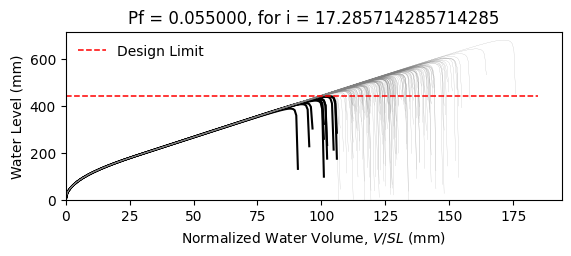

The data file committed next to this chart (first rows):
W14X22, L = 360.0 in, slope = 0.020833333333333332 in/in, dead load = 6.944444444444444e-05 kip/in…
zwlim AISC Appendix 2, zwlim DAMP, zwlim Proposed for ASCE 7, zwlim Neglect Ponding, dhnom Denver, dhnom New York, dhnom New Orleans, dh Denver, dh New York, dh New Orleans, dmax
15.16, 15.45, 13.32, 15.16, 1.35, 1.35, 1.35, 3.381, 3.381, 3.381, 21.98, Safe, 
15.16, 15.45, 13.32, 15.16, 1.35, 1.35, 1.35, 3.381, 3.381, 3.381, 19.18, Safe, 
15.16, 15.45, 13.32, 15.16, 1.35, 1.35, 1.35, 3.381, 3.381, 3.381, 18.45, Safe, 
15.16, 15.45, 13.32, 15.16, 1.35, 1.35, 1.35, 3.381, 3.381, 3.381, 21.69, Safe, 
15.16, 15.45, 13.32, 15.16, 1.35, 1.35, 1.35, 3.381, 3.381, 3.381, 18.19, Safe, 
15.16, 15.45, 13.32, 15.16, 1.35, 1.35, 1.35, 3.381, 3.381, 3.381, 26.87, Safe, 
15.16, 15.45, 13.32, 15.16, 1.35, 1.35, 1.35, 3.381, 3.381, 3.381, 20.28, Safe, 
15.16, 15.45, 13.32, 15.16, 1.35, 1.35, 1.35, 3.381, 3.381, 3.381, 18.38, Safe, 
15.16, 15.45, 13.32, 15.16, 1.35, 1.35, 1.35, 3.381, 3.381, 3.381, 21.2, Safe, 
15.16, 15.45, 13.32, 15.16, 1.35, 1.35, 1.35, 3.381, 3.381, 3.381, 19.91, Safe, 
15.16, 15.45, 13.32, 15.16, 1.35, 1.35, 1.35, 3.381, 3.381, 3.381, 17.55, Safe, 
15.16, 15.45, 13.32, 15.16, 1.35, 1.35, 1.35, 3.381, 3.381, 3.381, 16.92, Fail, 
15.16, 15.45, 13.32, 15.16, 1.35, 1.35, 1.35, 3.381, 3.381, 3.381, 21.39, Safe, 
15.16, 15.45, 13.32, 15.16, 1.35, 1.35, 1.35, 3.381, 3.381, 3.381, 18.8, Safe, 
15.16, 15.45, 13.32, 15.16, 1.35, 1.35, 1.35, 3.381, 3.381, 3.381, 21.78, Safe, 
15.16, 15.45, 13.32, 15.16, 1.35, 1.35, 1.35, 3.381, 3.381, 3.381, 19.79, Safe, 
15.16, 15.45, 13.32, 15.16, 1.35, 1.35, 1.35, 3.381, 3.381, 3.381, 20.45, Safe, 
15.16, 15.45, 13.32, 15.16, 1.35, 1.35, 1.35, 3.381, 3.381, 3.381, 22.39, Safe, 
15.16, 15.45, 13.32, 15.16, 1.35, 1.35, 1.35, 3.381, 3.381, 3.381, 18.31, Safe, 
15.16, 15.45, 13.32, 15.16, 1.35, 1.35, 1.35, 3.381, 3.381, 3.381, 19.26, Safe, 
15.16, 15.45, 13.32, 15.16, 1.35, 1.35, 1.35, 3.381, 3.381, 3.381, 18.23, Safe, 
15.16, 15.45, 13.32, 15.16, 1.35, 1.35, 1.35, 3.381, 3.381, 3.381, 21.63, Safe, 
15.16, 15.45, 13.32, 15.16, 1.35, 1.35, 1.35, 3.381, 3.381, 3.381, 22.5, Safe, 
15.16, 15.45, 13.32, 15.16, 1.35, 1.35, 1.35, 3.381, 3.381, 3.381, 20.03, Safe, 
15.16, 15.45, 13.32, 15.16, 1.35, 1.35, 1.35, 3.381, 3.381, 3.381, 19.14, Safe, 
15.16, 15.45, 13.32, 15.16, 1.35, 1.35, 1.35, 3.381, 3.381, 3.381, 16.88, Fail, 
15.16, 15.45, 13.32, 15.16, 1.35, 1.35, 1.35, 3.381, 3.381, 3.381, 21.09, Safe, 
15.16, 15.45, 13.32, 15.16, 1.35, 1.35, 1.35, 3.381, 3.381, 3.381, 20.8, Safe, 
15.16, 15.45, 13.32, 15.16, 1.35, 1.35, 1.35, 3.381, 3.381, 3.381, 18.4, Safe, 
15.16, 15.45, 13.32, 15.16, 1.35, 1.35, 1.35, 3.381, 3.381, 3.381, 23.24, Safe, 
15.16, 15.45, 13.32, 15.16, 1.35, 1.35, 1.35, 3.381, 3.381, 3.381, 20.4, Safe, 
15.16, 15.45, 13.32, 15.16, 1.35, 1.35, 1.35, 3.381, 3.381, 3.381, 21.13, Safe, 
15.16, 15.45, 13.32, 15.16, 1.35, 1.35, 1.35, 3.381, 3.381, 3.381, 18.95, Safe, 
15.16, 15.45, 13.32, 15.16, 1.35, 1.35, 1.35, 3.381, 3.381, 3.381, 22.55, Safe, 
15.16, 15.45, 13.32, 15.16, 1.35, 1.35, 1.35, 3.381, 3.381, 3.381, 21.45, Safe, 
15.16, 15.45, 13.32, 15.16, 1.35, 1.35, 1.35, 3.381, 3.381, 3.381, 18.33, Safe, 
15.16, 15.45, 13.32, 15.16, 1.35, 1.35, 1.35, 3.381, 3.381, 3.381, 20.75, Safe, 
15.16, 15.45, 13.32, 15.16, 1.35, 1.35, 1.35, 3.381, 3.381, 3.381, 21.11, Safe, 
15.16, 15.45, 13.32, 15.16, 1.35, 1.35, 1.35, 3.381, 3.381, 3.381, 22, Safe, 
15.16, 15.45, 13.32, 15.16, 1.35, 1.35, 1.35, 3.381, 3.381, 3.381, 17.75, Safe, 
15.16, 15.45, 13.32, 15.16, 1.35, 1.35, 1.35, 3.381, 3.381, 3.381, 22.46, Safe, 
15.16, 15.45, 13.32, 15.16, 1.35, 1.35, 1.35, 3.381, 3.381, 3.381, 18.97, Safe, 
15.16, 15.45, 13.32, 15.16, 1.35, 1.35, 1.35, 3.381, 3.381, 3.381, 19.92, Safe, 
15.16, 15.45, 13.32, 15.16, 1.35, 1.35, 1.35, 3.381, 3.381, 3.381, 19.44, Safe, 
15.16, 15.45, 13.32, 15.16, 1.35, 1.35, 1.35, 3.381, 3.381, 3.381, 22.21, Safe, 
15.16, 15.45, 13.32, 15.16, 1.35, 1.35, 1.35, 3.381, 3.381, 3.381, 17.33, Fail, 
15.16, 15.45, 13.32, 15.16, 1.35, 1.35, 1.35, 3.381, 3.381, 3.381, 20.27, Safe, 
15.16, 15.45, 13.32, 15.16, 1.35, 1.35, 1.35, 3.381, 3.381, 3.381, 18.95, Safe, 
15.16, 15.45, 13.32, 15.16, 1.35, 1.35, 1.35, 3.381, 3.381, 3.381, 20.32, Safe, 
15.16, 15.45, 13.32, 15.16, 1.35, 1.35, 1.35, 3.381, 3.381, 3.381, 18.52, Safe, 
15.16, 15.45, 13.32, 15.16, 1.35, 1.35, 1.35, 3.381, 3.381, 3.381, 21.67, Safe, 
15.16, 15.45, 13.32, 15.16, 1.35, 1.35, 1.35, 3.381, 3.381, 3.381, 16.26, Fail, 
15.16, 15.45, 13.32, 15.16, 1.35, 1.35, 1.35, 3.381, 3.381, 3.381, 20.38, Safe, 
15.16, 15.45, 13.32, 15.16, 1.35, 1.35, 1.35, 3.381, 3.381, 3.381, 18.94, Safe, 
15.16, 15.45, 13.32, 15.16, 1.35, 1.35, 1.35, 3.381, 3.381, 3.381, 23.11, Safe, 
15.16, 15.45, 13.32, 15.16, 1.35, 1.35, 1.35, 3.381, 3.381, 3.381, 18.84, Safe, 
15.16, 15.45, 13.32, 15.16, 1.35, 1.35, 1.35, 3.381, 3.381, 3.381, 19.93, Safe, 
15.16, 15.45, 13.32, 15.16, 1.35, 1.35, 1.35, 3.381, 3.381, 3.381, 18.81, Safe, 
15.16, 15.45, 13.32, 15.16, 1.35, 1.35, 1.35, 3.381, 3.381, 3.381, 17.03, Fail, 
... 142 more rows
